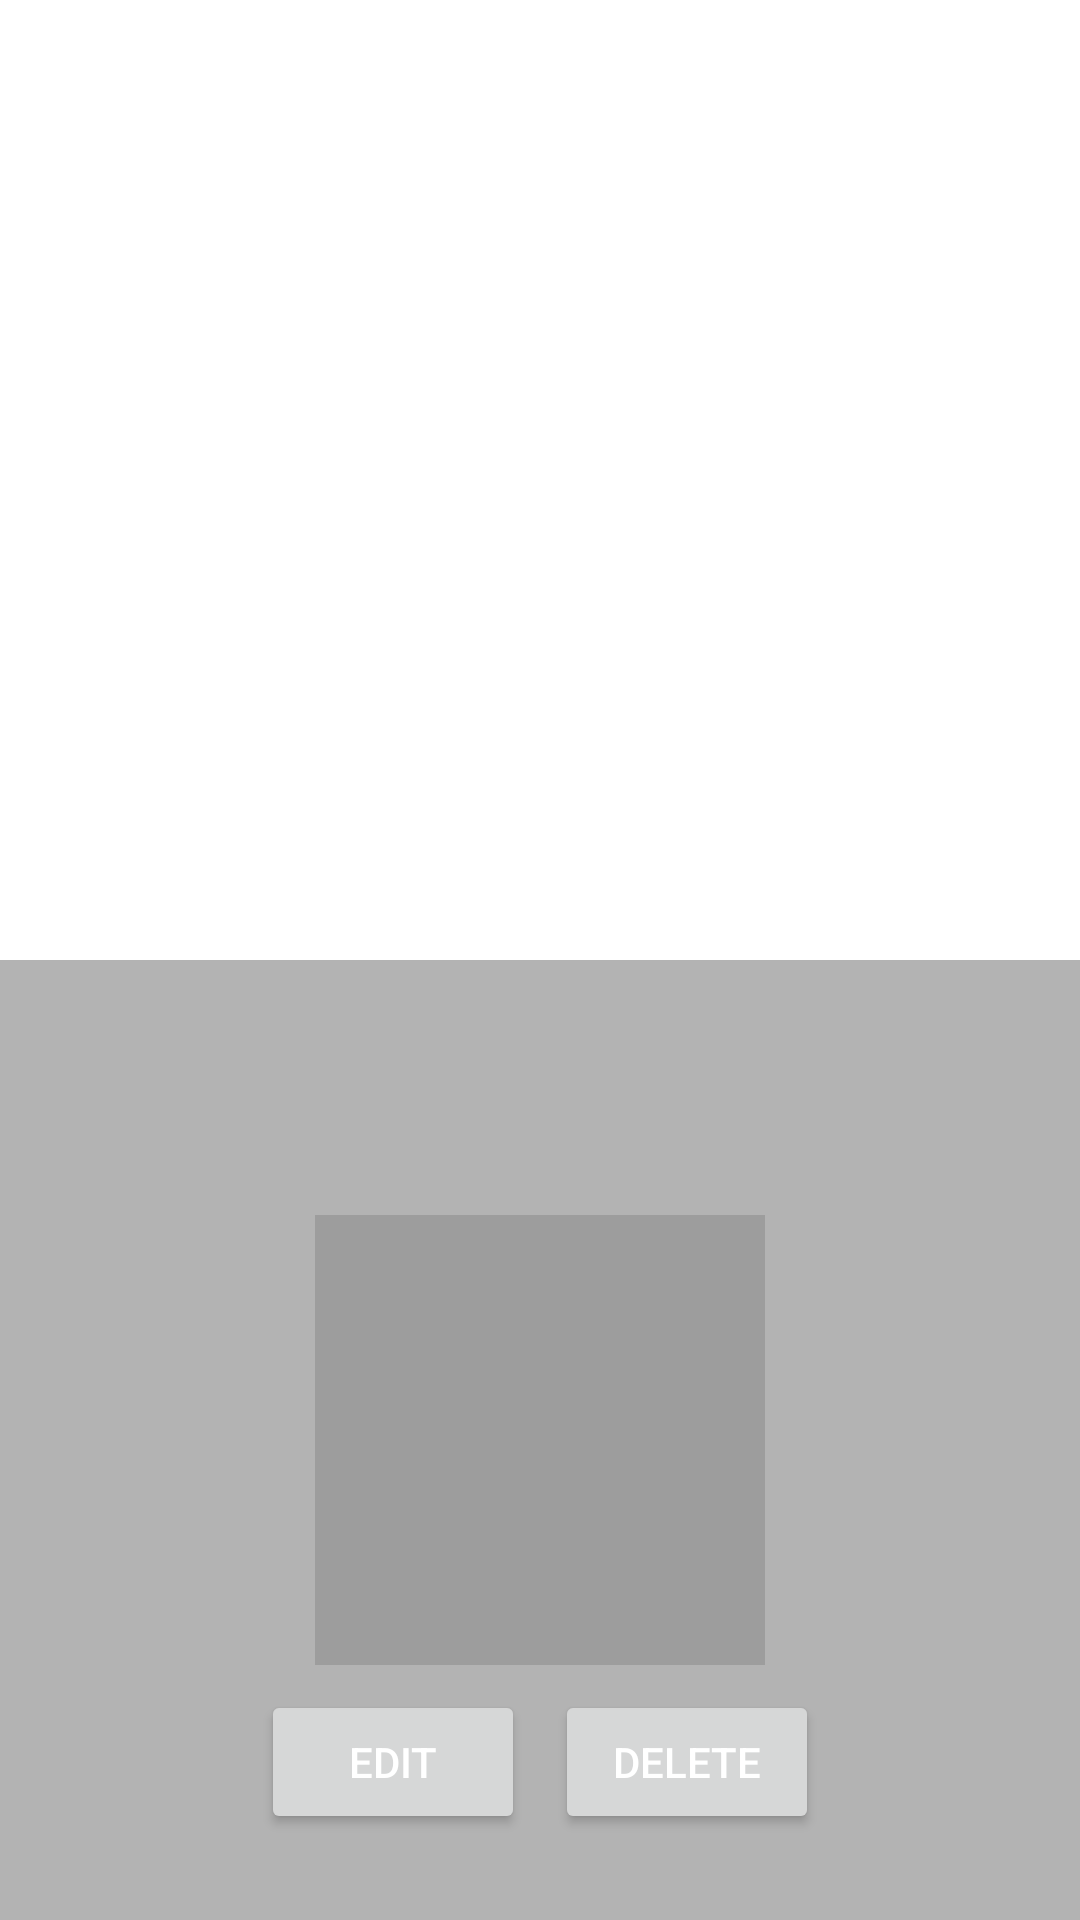

The Android layout XML behind this screen, and the referenced resources:
<!-- AndroidManifest.xml: application theme Theme.BarcodeGenrator -->
<!-- res/layout/popup_barcode.xml -->
<?xml version="1.0" encoding="utf-8"?>
<androidx.constraintlayout.widget.ConstraintLayout xmlns:android="http://schemas.android.com/apk/res/android"
    xmlns:app="http://schemas.android.com/apk/res-auto"
    xmlns:tools="http://schemas.android.com/tools"
    android:layout_height="match_parent"
    android:layout_width="match_parent"
    tools:context=".activity.GenerateBarcodeActivity">

    <androidx.constraintlayout.widget.Guideline
        android:id="@+id/guideline_horizontal"
        android:layout_width="wrap_content"
        android:layout_height="wrap_content"
        android:orientation="horizontal"
        app:layout_constraintGuide_percent="0.5" />

    <RelativeLayout
        android:layout_width="match_parent"
        android:layout_height="0dp"
        android:background="#66424242"
        app:layout_constraintTop_toBottomOf="@id/guideline_horizontal"
        app:layout_constraintHeight_percent="0.5"
        android:orientation="horizontal">

        <TextView
            android:id="@+id/popup_barcode_value"
            android:layout_width="match_parent"
            android:layout_height="match_parent"
            android:layout_above="@+id/barcode_image_view"
            android:gravity="center"
            android:textColor="@color/white"
            android:textSize="30sp" />

        <ImageView
            android:id="@+id/barcode_image_view"
            android:layout_width="match_parent"
            android:layout_height="150dp"
            android:layout_marginLeft="30dp"
            android:layout_centerHorizontal="true"
            android:layout_centerVertical="true"
            app:layout_constraintStart_toStartOf="parent"
            app:layout_constraintTop_toBottomOf="@+id/edit_delete_buttons"
            app:srcCompat="?attr/actionBarDivider" />

        <RelativeLayout
            android:id="@+id/edit_delete_buttons"
            android:layout_width="match_parent"
            android:layout_height="match_parent"
            android:layout_below="@+id/barcode_image_view"
            android:layout_marginBottom="20dp"
            android:gravity="center">

            <Button
                android:id="@+id/edit_barcode_button"
                android:layout_width="wrap_content"
                android:layout_height="wrap_content"
                android:layout_margin="5dp"
                android:text="@string/edit"
                android:textColor="@color/white"
                app:layout_constraintStart_toStartOf="parent" />

            <Button
                android:id="@+id/delete_barcode_button"
                android:layout_width="wrap_content"
                android:layout_height="wrap_content"
                android:layout_centerHorizontal="true"
                android:layout_margin="5dp"
                android:layout_toRightOf="@id/edit_barcode_button"
                android:text="@string/delete"
                android:textColor="@color/white"
                app:layout_constraintStart_toStartOf="parent" />

        </RelativeLayout>

    </RelativeLayout>

</androidx.constraintlayout.widget.ConstraintLayout>
<!-- resources referenced by this layout -->
<resources>
  <color name="white">#FFFFFF</color>
  <string name="delete">Delete</string>
  <string name="edit">Edit</string>
  <style name="Theme.BarcodeGenrator" parent="Theme.MaterialComponents.DayNight.DarkActionBar">
          
          <item name="colorPrimary">@color/purple_500</item>
          <item name="colorPrimaryVariant">@color/purple_700</item>
          <item name="colorOnPrimary">@color/white</item>
          
          <item name="colorSecondary">@color/teal_200</item>
          <item name="colorSecondaryVariant">@color/teal_700</item>
          <item name="colorOnSecondary">@color/black</item>
          
          <item name="android:statusBarColor" tools:targetApi="l">?attr/colorPrimaryVariant</item>
          
      </style>
  <color name="purple_500">#FF6200EE</color>
  <color name="purple_700">#FF3700B3</color>
  <color name="teal_200">#FF03DAC5</color>
  <color name="teal_700">#FF018786</color>
  <color name="black">#FF000000</color>
</resources>
